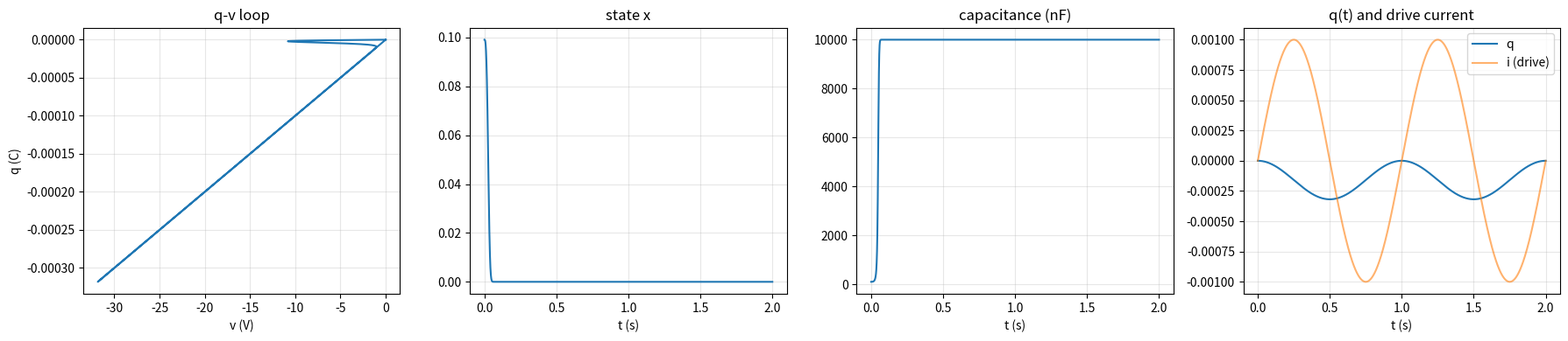

Here is the Python script that generated this plot:
import numpy as np
import matplotlib.pyplot as plt
from scipy.integrate import solve_ivp


class BiolekMemcapacitor:
    """
    Biolek memcapacitor, ported from NgSpice .SUBCKT memC.

    Original netlist structure:
      Cq, Gq      -- integrator: dq/dt = i(t)  (q is genuine accumulated charge)
      Cx, Gx      -- integrator: dx/dt = k * q * window(x, p)
      Emc         -- output: v = DM(x) * (q + IC*Cinit)
      DM(x)       -- elastance: 1/Cmax + (1/Cmin - 1/Cmax)*x
      window(x,p) -- 1 - (2x-1)^(2p)

    Two coupled state variables: q (charge) and x (internal state).
    This differs from the earlier algebraic-inversion version, where q was
    derived instantaneously from v and x. Here q is a true integrator state,
    matching the SPICE circuit's actual topology (Cq is a real capacitor
    integrating current).
    """

    def __init__(self, Cmin=10e-9, Cmax=10e-6, Cinit=100e-9, k = 1e7, p=1, IC=0.0):
        self.Cmin = Cmin
        self.Cmax = Cmax
        self.Cinit = Cinit
        self.k = k
        self.p = p
        self.IC = IC  # initial charge offset coefficient, per netlist

        # xinit, computed the same way as the SPICE .param
        self.x_init = (1/Cinit - 1/Cmax) / (1/Cmin - 1/Cmax)
        self.q_init = 0.0  # Cq starts uncharged, per netlist (no IC on Cq)

    # -------------------------
    def DM(self, x):
        """Elastance (inverse capacitance), eq. 7 in mentor's reference."""
        return 1/self.Cmax + (1/self.Cmin - 1/self.Cmax) * x

    def C(self, x):
        return 1 / self.DM(x)

    def window(self, x):
        return 1 - (2*x - 1)**(2*self.p)

    def voltage(self, q, x):
        """Output port equation: v = DM(x) * (q + IC*Cinit)."""
        return self.DM(x) * (q + self.IC * self.Cinit)

    # -------------------------
    def current_drive(self, t, freq=1.0, amp=1e-3):
        """
        The netlist's Emc is a voltage-controlled voltage source -- the
        component itself is voltage-output, current-input (like a real
        capacitor: you push current in, voltage appears across it).
        For a clean validation testbench, drive with a current source
        directly, which matches dq/dt = i(t) exactly with no inversion needed.
        """
        return amp * np.sin(2*np.pi*freq*t)

    def ode(self, t, y, freq, amp):
        q, x = y
        i = self.current_drive(t, freq, amp)

        dqdt = -i                                    # Cq/Gq: integrates current directly
        dxdt = self.k * q * self.window(x)           # Cx/Gx: eq. 8, driven by charge

        return [dqdt, dxdt]

    # -------------------------
    def simulate(self, t_end=10, freq=1.0, amp=1e-3, n_points=5000):
        t_eval = np.linspace(0, t_end, n_points)

        sol = solve_ivp(
            self.ode,
            [0, t_end],
            [self.q_init, self.x_init],
            t_eval=t_eval,
            args=(freq, amp),
            method="Radau",
            max_step=1/(freq*200),
            rtol=1e-8,
            atol=1e-12,
        )

        t = sol.t
        q = sol.y[0]
        x = sol.y[1]
        v = self.voltage(q, x)
        i = self.current_drive(t, freq, amp)

        return t, q, x, v, i

    def plot(self, **kwargs):
        t, q, x, v, i = self.simulate(**kwargs)

        fig, axes = plt.subplots(1, 4, figsize=(18, 4))

        axes[0].plot(v, q)
        axes[0].set_title("q-v loop")
        axes[0].set_xlabel("v (V)")
        axes[0].set_ylabel("q (C)")
        axes[0].grid(alpha=0.3)

        axes[1].plot(t, x)
        axes[1].set_title("state x")
        axes[1].set_xlabel("t (s)")
        axes[1].grid(alpha=0.3)

        axes[2].plot(t, self.C(x) * 1e9)
        axes[2].set_title("capacitance (nF)")
        axes[2].set_xlabel("t (s)")
        axes[2].grid(alpha=0.3)

        axes[3].plot(t, q, label='q')
        axes[3].plot(t, i, label='i (drive)', alpha=0.6)
        axes[3].set_title("q(t) and drive current")
        axes[3].set_xlabel("t (s)")
        axes[3].legend()
        axes[3].grid(alpha=0.3)

        plt.tight_layout()
        return t, q, x, v, i


if __name__ == "__main__":
    m = BiolekMemcapacitor()
    print(f"x_init = {m.x_init:.4f}")
    print(f"C at x_init = {m.C(m.x_init)*1e9:.2f} nF (should be ~100nF)")

    t, q, x, v, i = m.plot(t_end=2.0, freq=1.0, amp=1e-3)
    plt.savefig('biolek_v2.png', dpi=150, bbox_inches='tight')

    print(m.x_init)
    print(m.C(m.x_init))
    print(f"\nx range: [{x.min():.4f}, {x.max():.4f}]")
    print(f"q range: [{q.min()*1e3:.4f}, {q.max()*1e3:.4f}] mC")
    print(f"C range: [{m.C(x.max())*1e9:.2f}, {m.C(x.min())*1e9:.2f}] nF")
    for target in [0.1, 0.5, 1.0]:
        idx = np.argmin(np.abs(t - target))
        print(target, t[idx], x[idx], q[idx])
